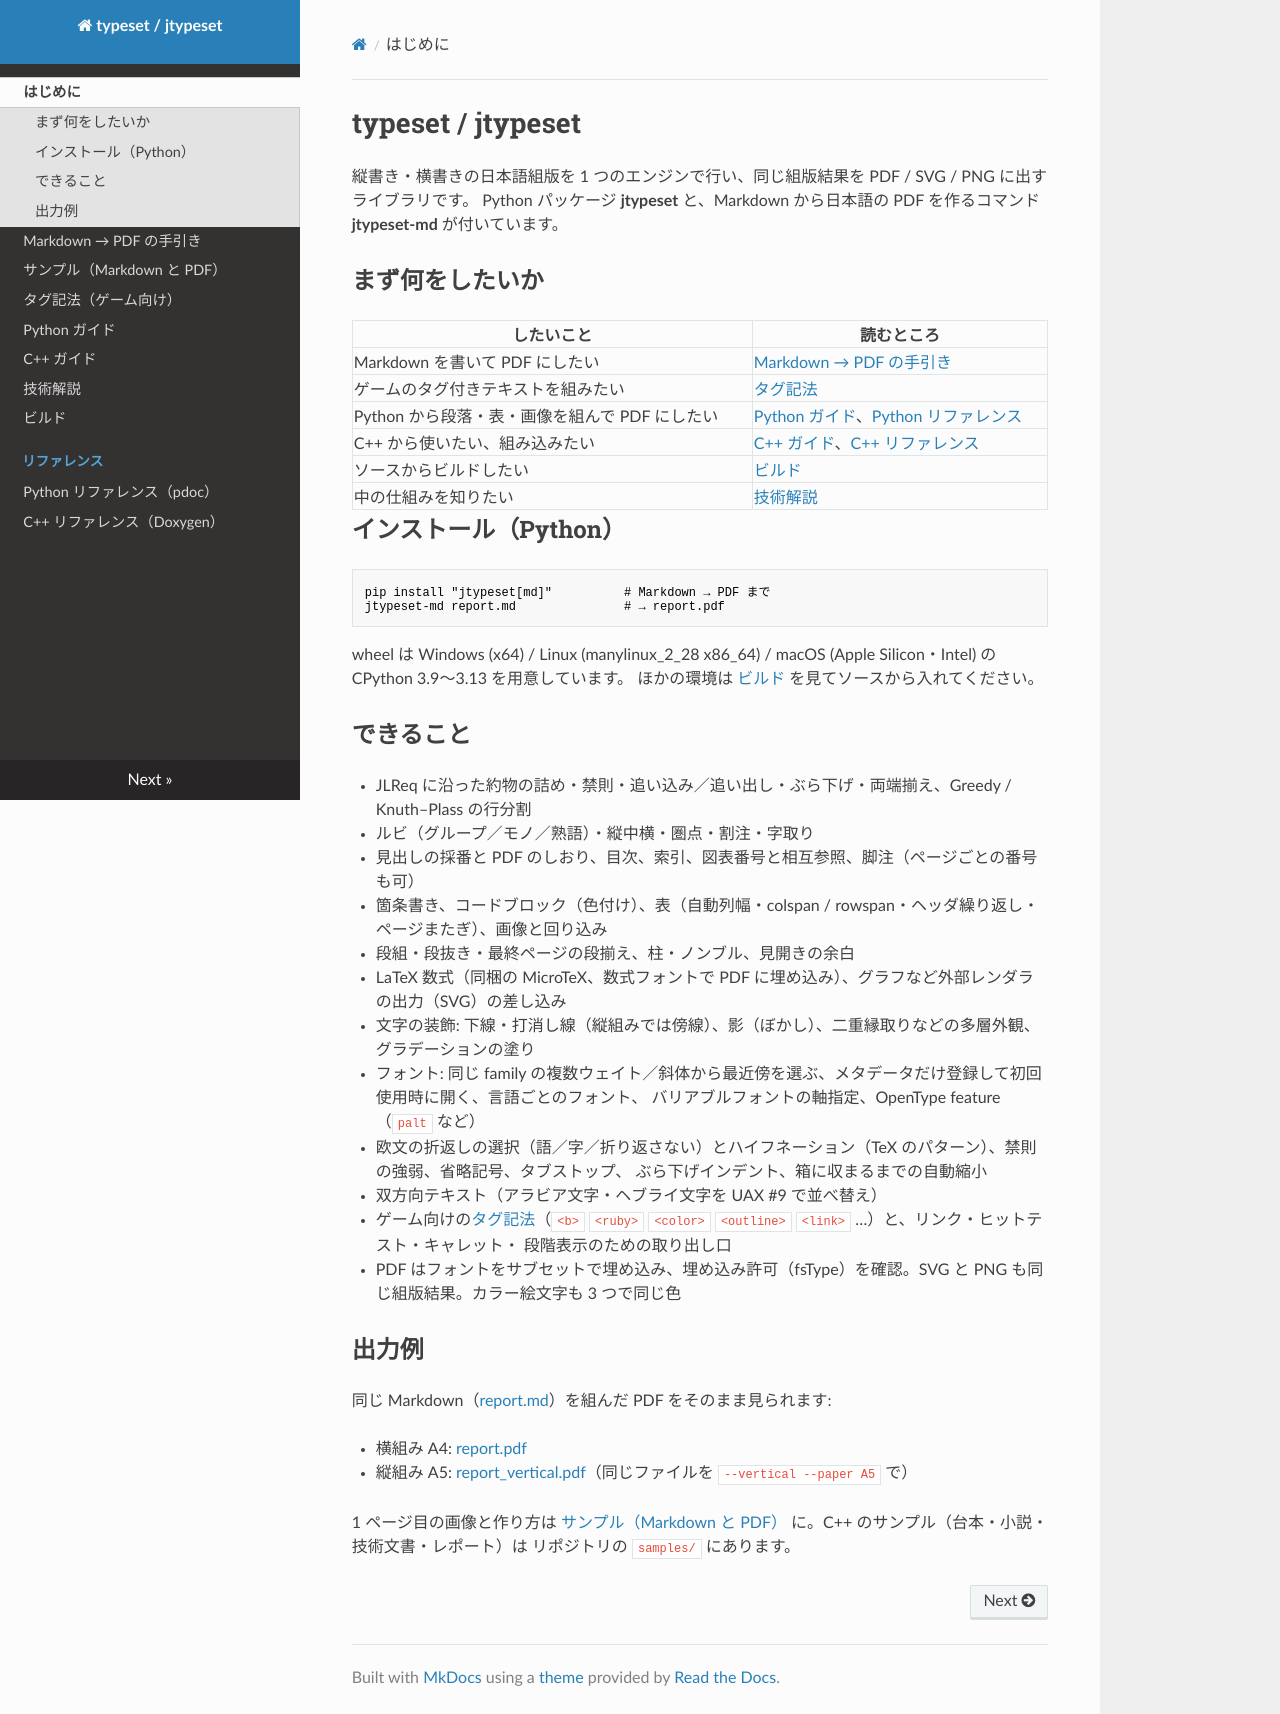

repository: wamsoft/jtypeset · page: index.html · generator: mkdocs

# typeset / jtypeset

縦書き・横書きの日本語組版を 1 つのエンジンで行い、同じ組版結果を PDF / SVG / PNG に出すライブラリです。
Python パッケージ **jtypeset** と、Markdown から日本語の PDF を作るコマンド **jtypeset-md** が付いています。

## まず何をしたいか

| したいこと | 読むところ |
|---|---|
| Markdown を書いて PDF にしたい | [Markdown → PDF の手引き](markdown.md) |
| ゲームのタグ付きテキストを組みたい | [タグ記法](tags.md) |
| Python から段落・表・画像を組んで PDF にしたい | [Python ガイド](python_guide.md)、[Python リファレンス](python/index.html) |
| C++ から使いたい、組み込みたい | [C++ ガイド](cpp_guide.md)、[C++ リファレンス](cpp/html/index.html) |
| ソースからビルドしたい | [ビルド](build.md) |
| 中の仕組みを知りたい | [技術解説](architecture.md) |

## インストール（Python）

```bash
pip install "jtypeset[md]"          # Markdown → PDF まで
jtypeset-md report.md               # → report.pdf
```

wheel は Windows (x64) / Linux (manylinux_2_28 x86_64) / macOS (Apple Silicon・Intel) の CPython 3.9〜3.13 を用意しています。
ほかの環境は [ビルド](build.md) を見てソースから入れてください。

## できること

- JLReq に沿った約物の詰め・禁則・追い込み／追い出し・ぶら下げ・両端揃え、Greedy / Knuth–Plass の行分割
- ルビ（グループ／モノ／熟語）・縦中横・圏点・割注・字取り
- 見出しの採番と PDF のしおり、目次、索引、図表番号と相互参照、脚注（ページごとの番号も可）
- 箇条書き、コードブロック（色付け）、表（自動列幅・colspan / rowspan・ヘッダ繰り返し・ページまたぎ）、画像と回り込み
- 段組・段抜き・最終ページの段揃え、柱・ノンブル、見開きの余白
- LaTeX 数式（同梱の MicroTeX、数式フォントで PDF に埋め込み）、グラフなど外部レンダラの出力（SVG）の差し込み
- 文字の装飾: 下線・打消し線（縦組みでは傍線）、影（ぼかし）、二重縁取りなどの多層外観、グラデーションの塗り
- フォント: 同じ family の複数ウェイト／斜体から最近傍を選ぶ、メタデータだけ登録して初回使用時に開く、言語ごとのフォント、
  バリアブルフォントの軸指定、OpenType feature（`palt` など）
- 欧文の折返しの選択（語／字／折り返さない）とハイフネーション（TeX のパターン）、禁則の強弱、省略記号、タブストップ、
  ぶら下げインデント、箱に収まるまでの自動縮小
- 双方向テキスト（アラビア文字・ヘブライ文字を UAX #9 で並べ替え）
- ゲーム向けの[タグ記法](tags.md)（`<b>` `<ruby>` `<color>` `<outline>` `<link>` …）と、リンク・ヒットテスト・キャレット・
  段階表示のための取り出し口
- PDF はフォントをサブセットで埋め込み、埋め込み許可（fsType）を確認。SVG と PNG も同じ組版結果。カラー絵文字も 3 つで同じ色

## 出力例

同じ Markdown（[report.md](https://github.com/wamsoft/jtypeset/blob/main/samples/markdown/report.md)）を組んだ PDF をそのまま見られます:

- 横組み A4: [report.pdf](samples/report.pdf)
- 縦組み A5: [report_vertical.pdf](samples/report_vertical.pdf)（同じファイルを `--vertical --paper A5` で）

1 ページ目の画像と作り方は [サンプル（Markdown と PDF）](samples.md) に。C++ のサンプル（台本・小説・技術文書・レポート）は
リポジトリの `samples/` にあります。
